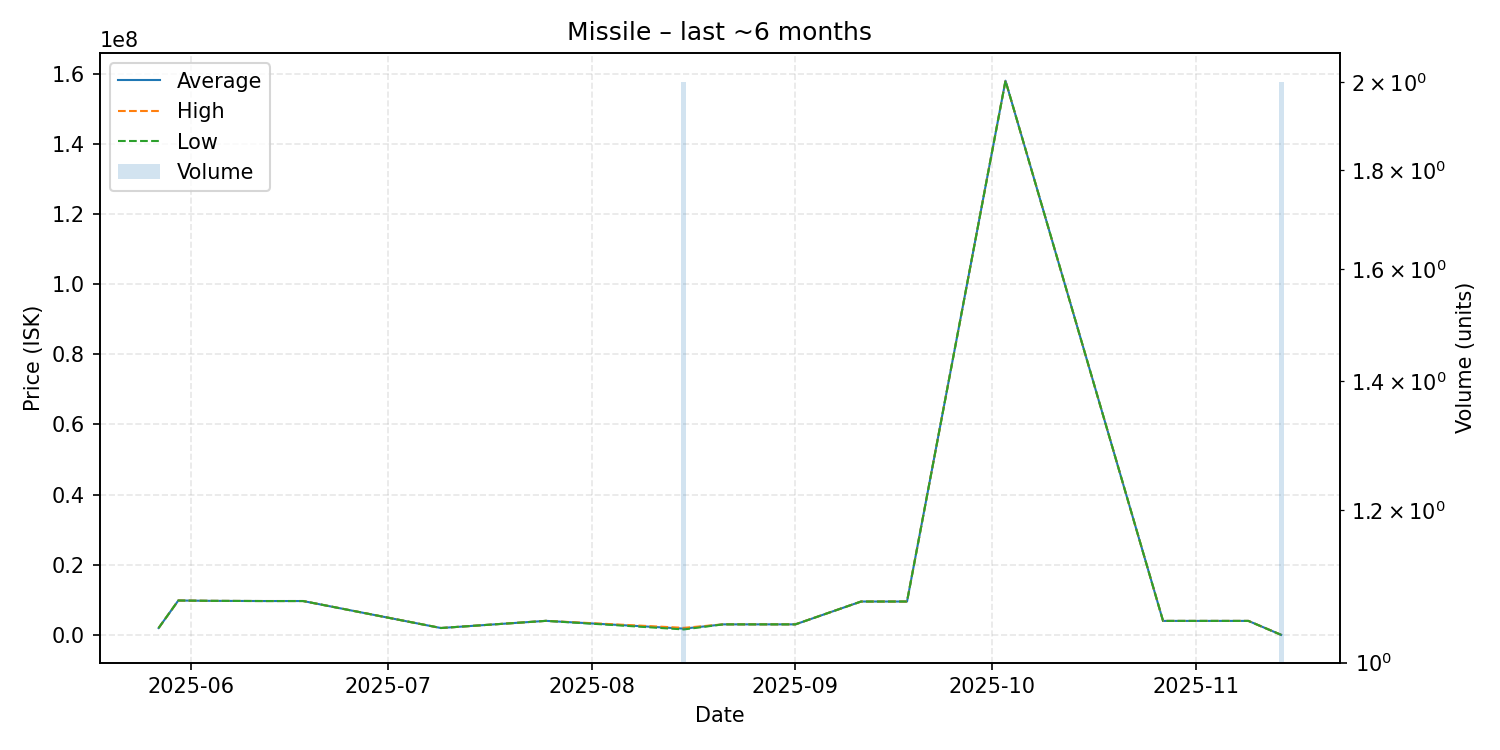

The file beside this chart, header and first rows:
date, average, highest, lowest, order_count, volume
2025-05-27, 1955000, 1955000, 1955000, 1, 1
2025-05-30, 9800000, 9800000, 9800000, 1, 1
2025-06-04, 9699000, 9699000, 9699000, 1, 1
2025-06-12, 9648000, 9648000, 9648000, 1, 1
2025-06-13, 9648000, 9648000, 9648000, 1, 1
2025-06-15, 9648000, 9648000, 9648000, 1, 1
2025-06-18, 9650000, 9650000, 9650000, 1, 1
2025-07-09, 1955000, 1955000, 1955000, 1, 1
2025-07-25, 3997000, 3997000, 3997000, 1, 1
2025-08-15, 1777000, 2000000, 1554000, 2, 2
2025-08-21, 2998000, 2998000, 2998000, 1, 1
2025-09-01, 2999000, 2999000, 2999000, 1, 1
2025-09-11, 9508000, 9508000, 9508000, 1, 1
2025-09-18, 9509000, 9509000, 9509000, 1, 1
2025-10-03, 158000000, 158000000, 158000000, 1, 1
2025-10-27, 3981000, 3981000, 3981000, 1, 1
2025-11-09, 3981000, 3981000, 3981000, 1, 1
2025-11-14, 1.0, 1.0, 1.0, 2, 2
